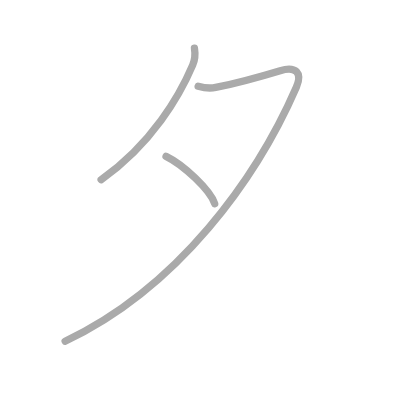
t = 0.00 s
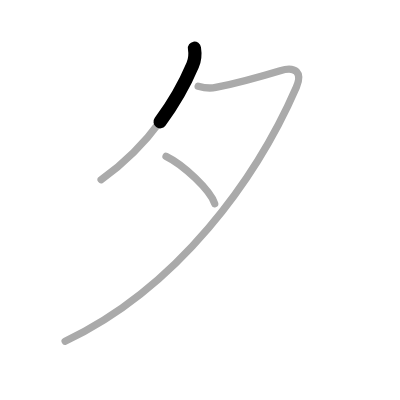
t = 0.50 s
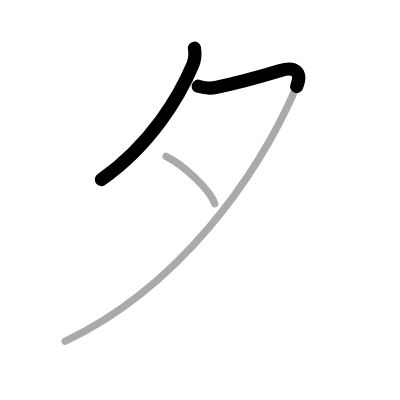
t = 1.25 s
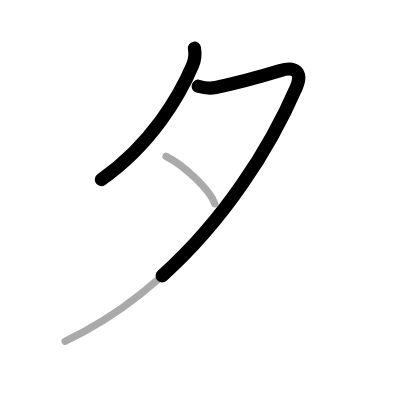
t = 1.75 s
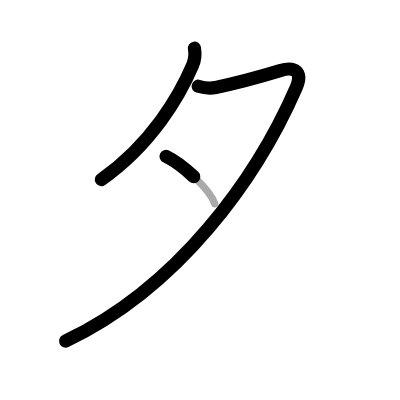
t = 2.50 s
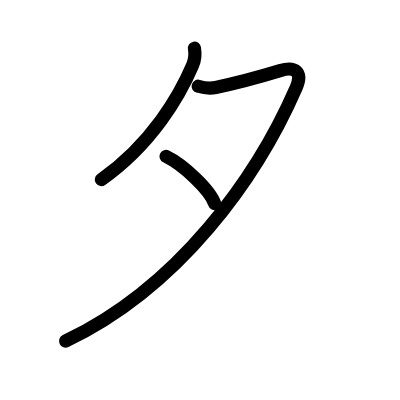
t = 3.00 s

The animated SVG that drew these frames (rendered in a browser with its animation timeline set to each time). Animation: 3 SMIL elements (animate=3); one cycle of 3.00 s.

<?xml version="1.0" standalone="no"?>
<!DOCTYPE svg PUBLIC "-//W3C//DTD SVG 1.1//EN"   "http://www.w3.org/Graphics/SVG/1.1/DTD/svg11.dtd">
<svg width="400px" height="400px"  version="1.1" xmlns="http://www.w3.org/2000/svg">
  <defs>
    <marker id="Triangle" viewBox="0 0 10 10" refX="0" refY="5" markerUnits="strokeWidth" markerWidth="3" style="stroke-opacity:0%;fill:#aaaaaa;" markerHeight="2" orient="auto">
      <path d="M 0 0 L 10 5 L 0 10 z" />
    </marker>
    
    <marker id="Arrow" viewBox="0 0 10 10" refX="5" refY="5" markerUnits="strokeWidth" markerWidth="1.8" style="stroke-opacity:0%;fill:#770000;" markerHeight="2" orient="auto">
      <path d="M 0 4 L 6 4 L 4 1 L 10 5 L 4 9 L 6 6 L 0 6 z" />
        <circle cx="5" cy="5" r="5" />
      </marker>
    
    <marker id="TriangleRed" viewBox="0 0 10 10" refX="0" refY="5" markerUnits="strokeWidth" markerWidth="3" style="stroke-opacity:0%;fill:#CC0000;" markerHeight="2" orient="auto">
      <path d="M 0 0 L 10 5 L 0 10 z" />
    </marker>
    
    <marker id="ArrowRed" viewBox="0 0 10 10" refX="5" refY="5" markerUnits="strokeWidth" markerWidth="1.8" style="stroke-opacity:0%;fill:#CC0000;" markerHeight="2" orient="auto">
      <path d="M 0 4 L 6 4 L 4 1 L 10 5 L 4 9 L 6 6 L 0 6 z" />
        <circle cx="5" cy="5" r="5" />
      </marker>
    
  </defs>
  
  <path style="fill:#ffffff; fill-opacity:100%; fill-rule:evenodd; stroke-width:0;" d="M 0 0 L 400px 0 L 400px 400px L 0 400px L 0 0" />

  <g transform="scale(3.6697247706422 3.6697247706422)">
<path style="fill:none; fill-opacity:0%; fill-rule:evenodd; stroke:#aaaaaa; stroke-opacity:100%; stroke-width: 1.5pt; stroke-linejoin:round; stroke-linecap:round;" d="M52.99 13.14c0.26 1.61 0 3.47-0.49 4.61C49 26 41.38 39.25 27.56 48.97"></path>
<path style="fill:none; fill-opacity:0%; fill-rule:evenodd; stroke:#aaaaaa; stroke-opacity:100%; stroke-width: 1.5pt; stroke-linejoin:round; stroke-linecap:round;" d="M54 23.5c1.75 0.5 3.47 0.6 4.78 0.33c5.22-1.08 10.97-2.58 17.56-4.58c4.26-1.29 6.14 0.55 4.41 4.53C70 48.5 48.62 78.38 17.75 93"></path>
<path style="fill:none; fill-opacity:0%; fill-rule:evenodd; stroke:#aaaaaa; stroke-opacity:100%; stroke-width: 1.5pt; stroke-linejoin:round; stroke-linecap:round;" d="M45.25 42.62c4.84 2.36 12.04 9.2 13.25 12.88"></path>

<path style="fill:none; fill-opacity:0%; fill-rule:evenodd; stroke:#000000; stroke-opacity:100%; stroke-width: 2.7pt; stroke-linejoin:round; stroke-linecap:round;" d="M52.99 13.14c0.26 1.61 0 3.47-0.49 4.61C49 26 41.38 39.25 27.56 48.97" pathLength="100" stroke-dashoffset="100" stroke-dasharray="100 105"><animate id="dashAnim1" attributeName="stroke-dashoffset" from="100" to="0" dur="1s" calcMode="linear" fill="freeze"/></path>
<path style="fill:none; fill-opacity:0%; fill-rule:evenodd; stroke:#000000; stroke-opacity:100%; stroke-width: 2.7pt; stroke-linejoin:round; stroke-linecap:round;" d="M54 23.5c1.75 0.5 3.47 0.6 4.78 0.33c5.22-1.08 10.97-2.58 17.56-4.58c4.26-1.29 6.14 0.55 4.41 4.53C70 48.5 48.62 78.38 17.75 93" pathLength="100" stroke-dashoffset="100" stroke-dasharray="100 105"><animate id="dashAnim2" attributeName="stroke-dashoffset" from="100" to="0" dur="1s" calcMode="linear" begin="dashAnim1.end" fill="freeze"/></path>
<path style="fill:none; fill-opacity:0%; fill-rule:evenodd; stroke:#000000; stroke-opacity:100%; stroke-width: 2.7pt; stroke-linejoin:round; stroke-linecap:round;" d="M45.25 42.62c4.84 2.36 12.04 9.2 13.25 12.88" pathLength="100" stroke-dashoffset="100" stroke-dasharray="100 105"><animate id="dashAnim3" attributeName="stroke-dashoffset" from="100" to="0" dur="1s" calcMode="linear" begin="dashAnim2.end" fill="freeze"/></path>

</g>

</svg>  
          
